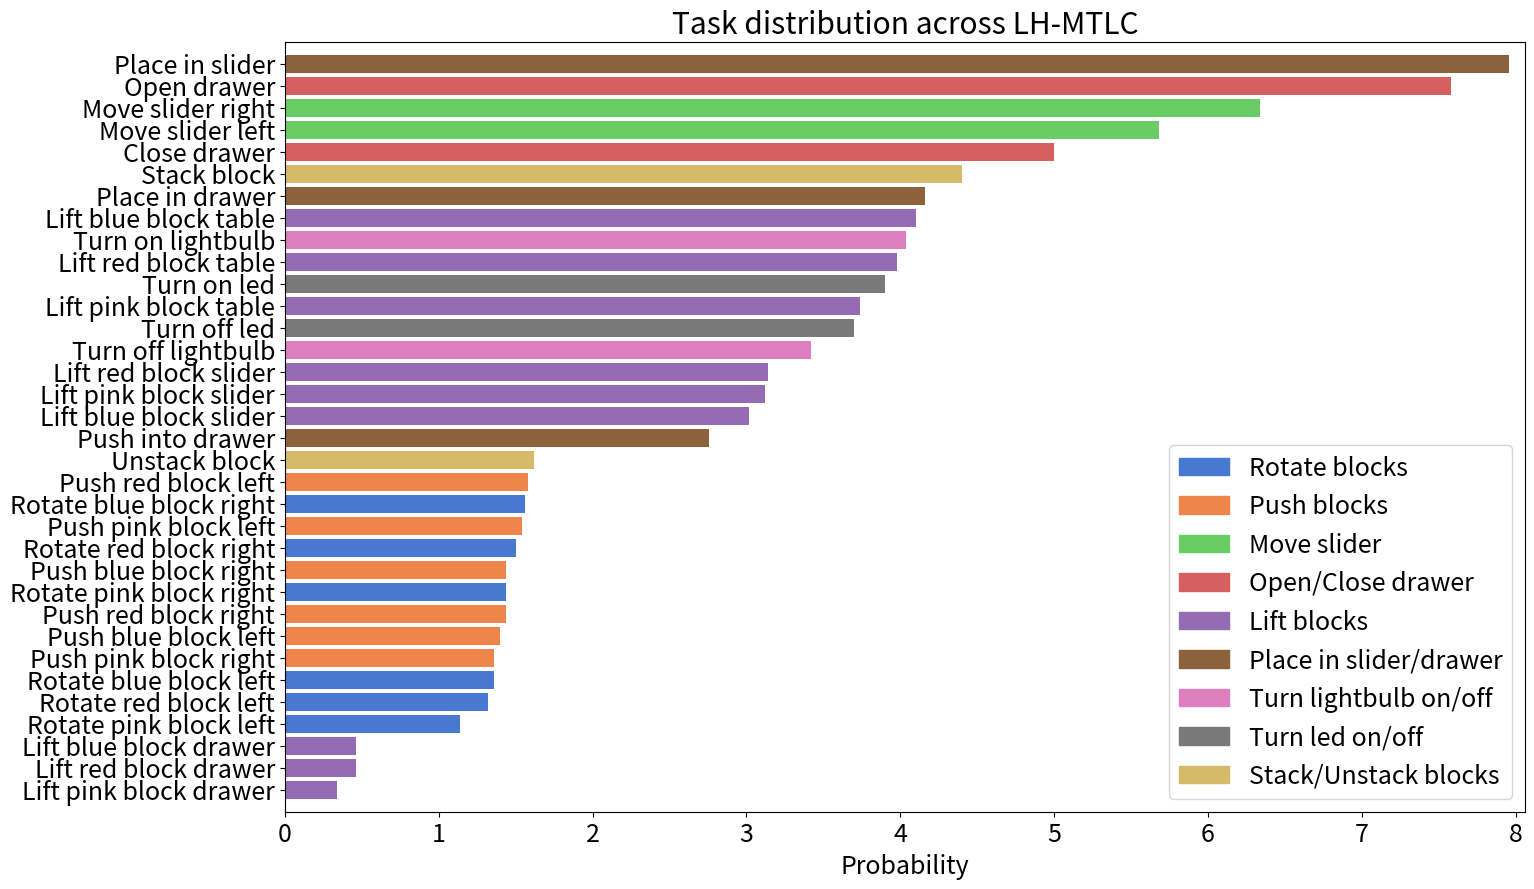

The matplotlib source for this figure:
import matplotlib
from matplotlib import pyplot as plt
import numpy as np
import seaborn as sns

# matplotlib.rcParams["mathtext.fontset"] = "cm"
# matplotlib.rcParams["font.family"] = "STIXGeneral"
# plt.rcParams.update({
# "text.usetex": True,
# "font.family": "sans-serif",
# "font.sans-serif": ["Helvetica"],
# })
# matplotlib.pyplot.title(r"ABC123 vs $\mathrm{ABC123}^{123}$")
# plt.style.use('science')
task_dict = {
    "Place in slider": 7.96,
    "Open drawer": 7.58,
    "Move slider right": 6.34,
    "Move slider left": 5.68,
    "Close drawer": 5.00,
    "Stack block": 4.40,
    "Place in drawer": 4.16,
    "Lift blue block table": 4.10,
    "Turn on lightbulb": 4.04,
    "Lift red block table": 3.98,
    "Turn on led": 3.90,
    "Lift pink block table": 3.74,
    "Turn off led": 3.70,
    "Turn off lightbulb": 3.42,
    "Lift red block slider": 3.14,
    "Lift pink block slider": 3.12,
    "Lift blue block slider": 3.02,
    "Push into drawer": 2.76,
    "Unstack block": 1.62,
    "Push red block left": 1.58,
    "Rotate blue block right": 1.56,
    "Push pink block left": 1.54,
    "Rotate red block right": 1.50,
    "Push blue block right": 1.44,
    "Rotate pink block right": 1.44,
    "Push red block right": 1.44,
    "Push blue block left": 1.40,
    "Push pink block right": 1.36,
    "Rotate blue block left": 1.36,
    "Rotate red block left": 1.32,
    "Rotate pink block left": 1.14,
    "Lift blue block drawer": 0.46,
    "Lift red block drawer": 0.46,
    "Lift pink block drawer": 0.34,
}

task_classes = {
    "Rotate red block right": 1,
    "Rotate red block left": 1,
    "Rotate blue block right": 1,
    "Rotate blue block left": 1,
    "Rotate pink block right": 1,
    "Rotate pink block left": 1,
    "Push red block right": 2,
    "Push red block left": 2,
    "Push blue block right": 2,
    "Push blue block left": 2,
    "Push pink block right": 2,
    "Push pink block left": 2,
    "Move slider left": 3,
    "Move slider right": 3,
    "Open drawer": 4,
    "Close drawer": 4,
    "Lift red block table": 5,
    "Lift blue block table": 5,
    "Lift pink block table": 5,
    "Lift red block slider": 5,
    "Lift blue block slider": 5,
    "Lift pink block slider": 5,
    "Lift red block drawer": 5,
    "Lift blue block drawer": 5,
    "Lift pink block drawer": 5,
    "Place in slider": 6,
    "Place in drawer": 6,
    "Turn on lightbulb": 7,
    "Turn off lightbulb": 7,
    "Turn on led": 8,
    "Turn off led": 8,
    "Push into drawer": 6,
    "Stack block": 9,
    "Unstack block": 9,
}

task_legend = {
    "Rotate blocks": 1,
    "Push blocks": 2,
    "Move slider": 3,
    "Open/Close drawer": 4,
    "Lift blocks": 5,
    "Place in slider/drawer": 6,
    "Turn lightbulb on/off": 7,
    "Turn led on/off": 8,
    "Stack/Unstack blocks": 9,
}
plt.rcParams["font.size"] = "18"
plt.rcParams["pdf.fonttype"] = 42
plt.rcParams["ps.fonttype"] = 42
fig, ax = plt.subplots(figsize=(16, 10))
y_pos = np.arange(len(task_dict.keys()))
unique_categories = list(set(task_classes.values()))
palette = sns.color_palette("muted", len(unique_categories))
color_dict = {key: palette[unique_categories.index(value)] for key, value in task_classes.items()}
color_list = [color_dict[key] for key, value in task_dict.items()]
ax.barh(y_pos, width=task_dict.values(), color=color_list)
plt.ylim([-1, len(task_dict.keys())])
plt.xlim([0, max(task_dict.values()) + 0.1])
ax.set_yticks(y_pos, labels=task_dict.keys())
ax.invert_yaxis()  # labels read top-to-bottom
ax.set_xlabel("Probability")
ax.set_title("Task distribution across LH-MTLC")


color_dict = {key: palette[unique_categories.index(value)] for key, value in task_legend.items()}
labels = list(task_legend.keys())
handles = [plt.Rectangle((0, 0), 1, 1, color=color_dict[label]) for label in labels]
plt.legend(handles, labels)
# plt.legend(bbox_to_anchor=(1.01, 4.6), loc=2, borderaxespad=0.0, prop={"size": 18})
# plt.show()
fig.savefig("/tmp/eval_task_distribution.pdf", dpi=400, bbox_inches="tight")
